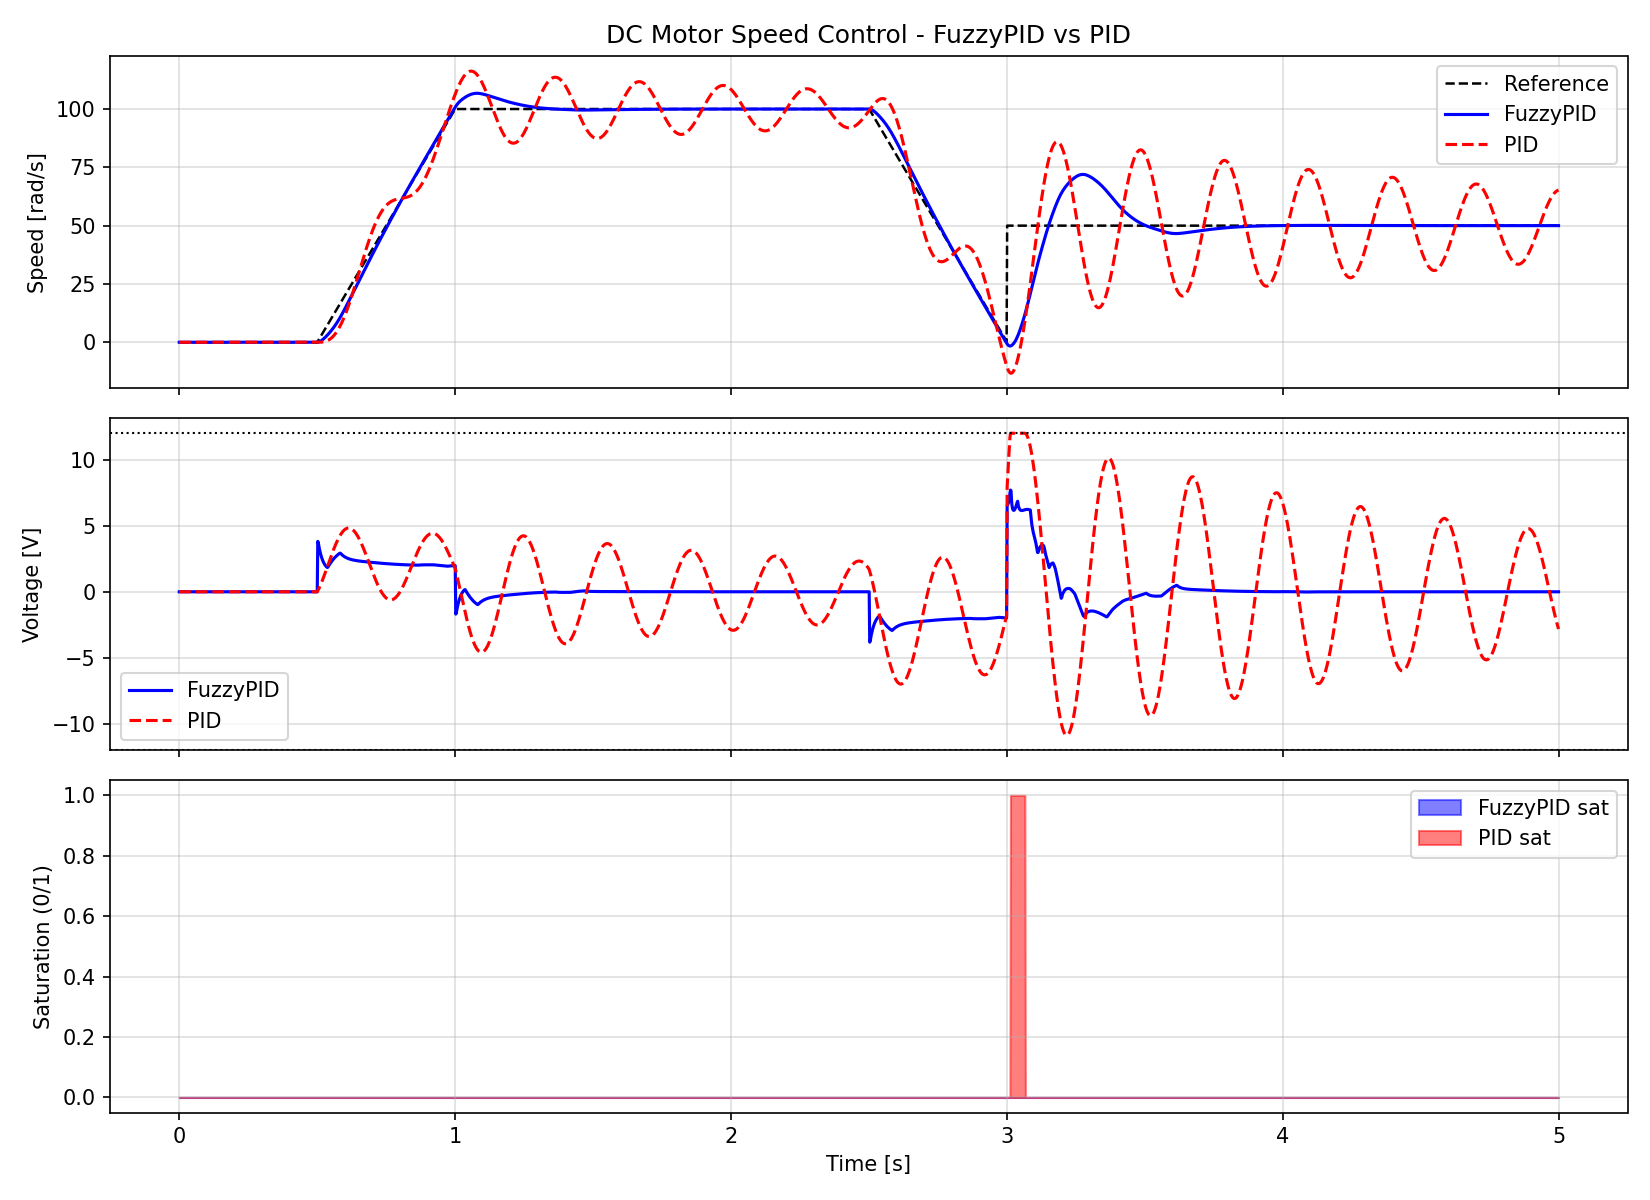

The file beside this chart, header and first rows:
t, ref, y_fuzzy, u_fuzzy, y_pid, u_pid, sat_fuzzy, sat_pid
0.00000, 0.00000, 0.00000, 0.00000, 0.00000, 0.00000, 0.00000, 0.00000
0.00200, 0.00000, 0.00000, 0.00000, 0.00000, 0.00000, 0.00000, 0.00000
0.00400, 0.00000, 0.00000, 0.00000, 0.00000, 0.00000, 0.00000, 0.00000
0.00600, 0.00000, 0.00000, 0.00000, 0.00000, 0.00000, 0.00000, 0.00000
0.00800, 0.00000, 0.00000, 0.00000, 0.00000, 0.00000, 0.00000, 0.00000
0.01000, 0.00000, 0.00000, 0.00000, 0.00000, 0.00000, 0.00000, 0.00000
0.01200, 0.00000, 0.00000, 0.00000, 0.00000, 0.00000, 0.00000, 0.00000
0.01400, 0.00000, 0.00000, 0.00000, 0.00000, 0.00000, 0.00000, 0.00000
0.01600, 0.00000, 0.00000, 0.00000, 0.00000, 0.00000, 0.00000, 0.00000
0.01800, 0.00000, 0.00000, 0.00000, 0.00000, 0.00000, 0.00000, 0.00000
0.02000, 0.00000, 0.00000, 0.00000, 0.00000, 0.00000, 0.00000, 0.00000
0.02200, 0.00000, 0.00000, 0.00000, 0.00000, 0.00000, 0.00000, 0.00000
0.02400, 0.00000, 0.00000, 0.00000, 0.00000, 0.00000, 0.00000, 0.00000
0.02600, 0.00000, 0.00000, 0.00000, 0.00000, 0.00000, 0.00000, 0.00000
0.02800, 0.00000, 0.00000, 0.00000, 0.00000, 0.00000, 0.00000, 0.00000
0.03000, 0.00000, 0.00000, 0.00000, 0.00000, 0.00000, 0.00000, 0.00000
0.03200, 0.00000, 0.00000, 0.00000, 0.00000, 0.00000, 0.00000, 0.00000
0.03400, 0.00000, 0.00000, 0.00000, 0.00000, 0.00000, 0.00000, 0.00000
0.03600, 0.00000, 0.00000, 0.00000, 0.00000, 0.00000, 0.00000, 0.00000
0.03800, 0.00000, 0.00000, 0.00000, 0.00000, 0.00000, 0.00000, 0.00000
0.04000, 0.00000, 0.00000, 0.00000, 0.00000, 0.00000, 0.00000, 0.00000
0.04200, 0.00000, 0.00000, 0.00000, 0.00000, 0.00000, 0.00000, 0.00000
0.04400, 0.00000, 0.00000, 0.00000, 0.00000, 0.00000, 0.00000, 0.00000
0.04600, 0.00000, 0.00000, 0.00000, 0.00000, 0.00000, 0.00000, 0.00000
0.04800, 0.00000, 0.00000, 0.00000, 0.00000, 0.00000, 0.00000, 0.00000
0.05000, 0.00000, 0.00000, 0.00000, 0.00000, 0.00000, 0.00000, 0.00000
0.05200, 0.00000, 0.00000, 0.00000, 0.00000, 0.00000, 0.00000, 0.00000
0.05400, 0.00000, 0.00000, 0.00000, 0.00000, 0.00000, 0.00000, 0.00000
0.05600, 0.00000, 0.00000, 0.00000, 0.00000, 0.00000, 0.00000, 0.00000
0.05800, 0.00000, 0.00000, 0.00000, 0.00000, 0.00000, 0.00000, 0.00000
0.06000, 0.00000, 0.00000, 0.00000, 0.00000, 0.00000, 0.00000, 0.00000
0.06200, 0.00000, 0.00000, 0.00000, 0.00000, 0.00000, 0.00000, 0.00000
0.06400, 0.00000, 0.00000, 0.00000, 0.00000, 0.00000, 0.00000, 0.00000
0.06600, 0.00000, 0.00000, 0.00000, 0.00000, 0.00000, 0.00000, 0.00000
0.06800, 0.00000, 0.00000, 0.00000, 0.00000, 0.00000, 0.00000, 0.00000
0.07000, 0.00000, 0.00000, 0.00000, 0.00000, 0.00000, 0.00000, 0.00000
0.07200, 0.00000, 0.00000, 0.00000, 0.00000, 0.00000, 0.00000, 0.00000
0.07400, 0.00000, 0.00000, 0.00000, 0.00000, 0.00000, 0.00000, 0.00000
0.07600, 0.00000, 0.00000, 0.00000, 0.00000, 0.00000, 0.00000, 0.00000
0.07800, 0.00000, 0.00000, 0.00000, 0.00000, 0.00000, 0.00000, 0.00000
0.08000, 0.00000, 0.00000, 0.00000, 0.00000, 0.00000, 0.00000, 0.00000
0.08200, 0.00000, 0.00000, 0.00000, 0.00000, 0.00000, 0.00000, 0.00000
0.08400, 0.00000, 0.00000, 0.00000, 0.00000, 0.00000, 0.00000, 0.00000
0.08600, 0.00000, 0.00000, 0.00000, 0.00000, 0.00000, 0.00000, 0.00000
0.08800, 0.00000, 0.00000, 0.00000, 0.00000, 0.00000, 0.00000, 0.00000
0.09000, 0.00000, 0.00000, 0.00000, 0.00000, 0.00000, 0.00000, 0.00000
0.09200, 0.00000, 0.00000, 0.00000, 0.00000, 0.00000, 0.00000, 0.00000
0.09400, 0.00000, 0.00000, 0.00000, 0.00000, 0.00000, 0.00000, 0.00000
0.09600, 0.00000, 0.00000, 0.00000, 0.00000, 0.00000, 0.00000, 0.00000
0.09800, 0.00000, 0.00000, 0.00000, 0.00000, 0.00000, 0.00000, 0.00000
0.1, 0.00000, 0.00000, 0.00000, 0.00000, 0.00000, 0.00000, 0.00000
0.102, 0.00000, 0.00000, 0.00000, 0.00000, 0.00000, 0.00000, 0.00000
0.104, 0.00000, 0.00000, 0.00000, 0.00000, 0.00000, 0.00000, 0.00000
0.106, 0.00000, 0.00000, 0.00000, 0.00000, 0.00000, 0.00000, 0.00000
0.108, 0.00000, 0.00000, 0.00000, 0.00000, 0.00000, 0.00000, 0.00000
0.11, 0.00000, 0.00000, 0.00000, 0.00000, 0.00000, 0.00000, 0.00000
0.112, 0.00000, 0.00000, 0.00000, 0.00000, 0.00000, 0.00000, 0.00000
0.114, 0.00000, 0.00000, 0.00000, 0.00000, 0.00000, 0.00000, 0.00000
0.116, 0.00000, 0.00000, 0.00000, 0.00000, 0.00000, 0.00000, 0.00000
0.118, 0.00000, 0.00000, 0.00000, 0.00000, 0.00000, 0.00000, 0.00000
... 2,440 more rows
